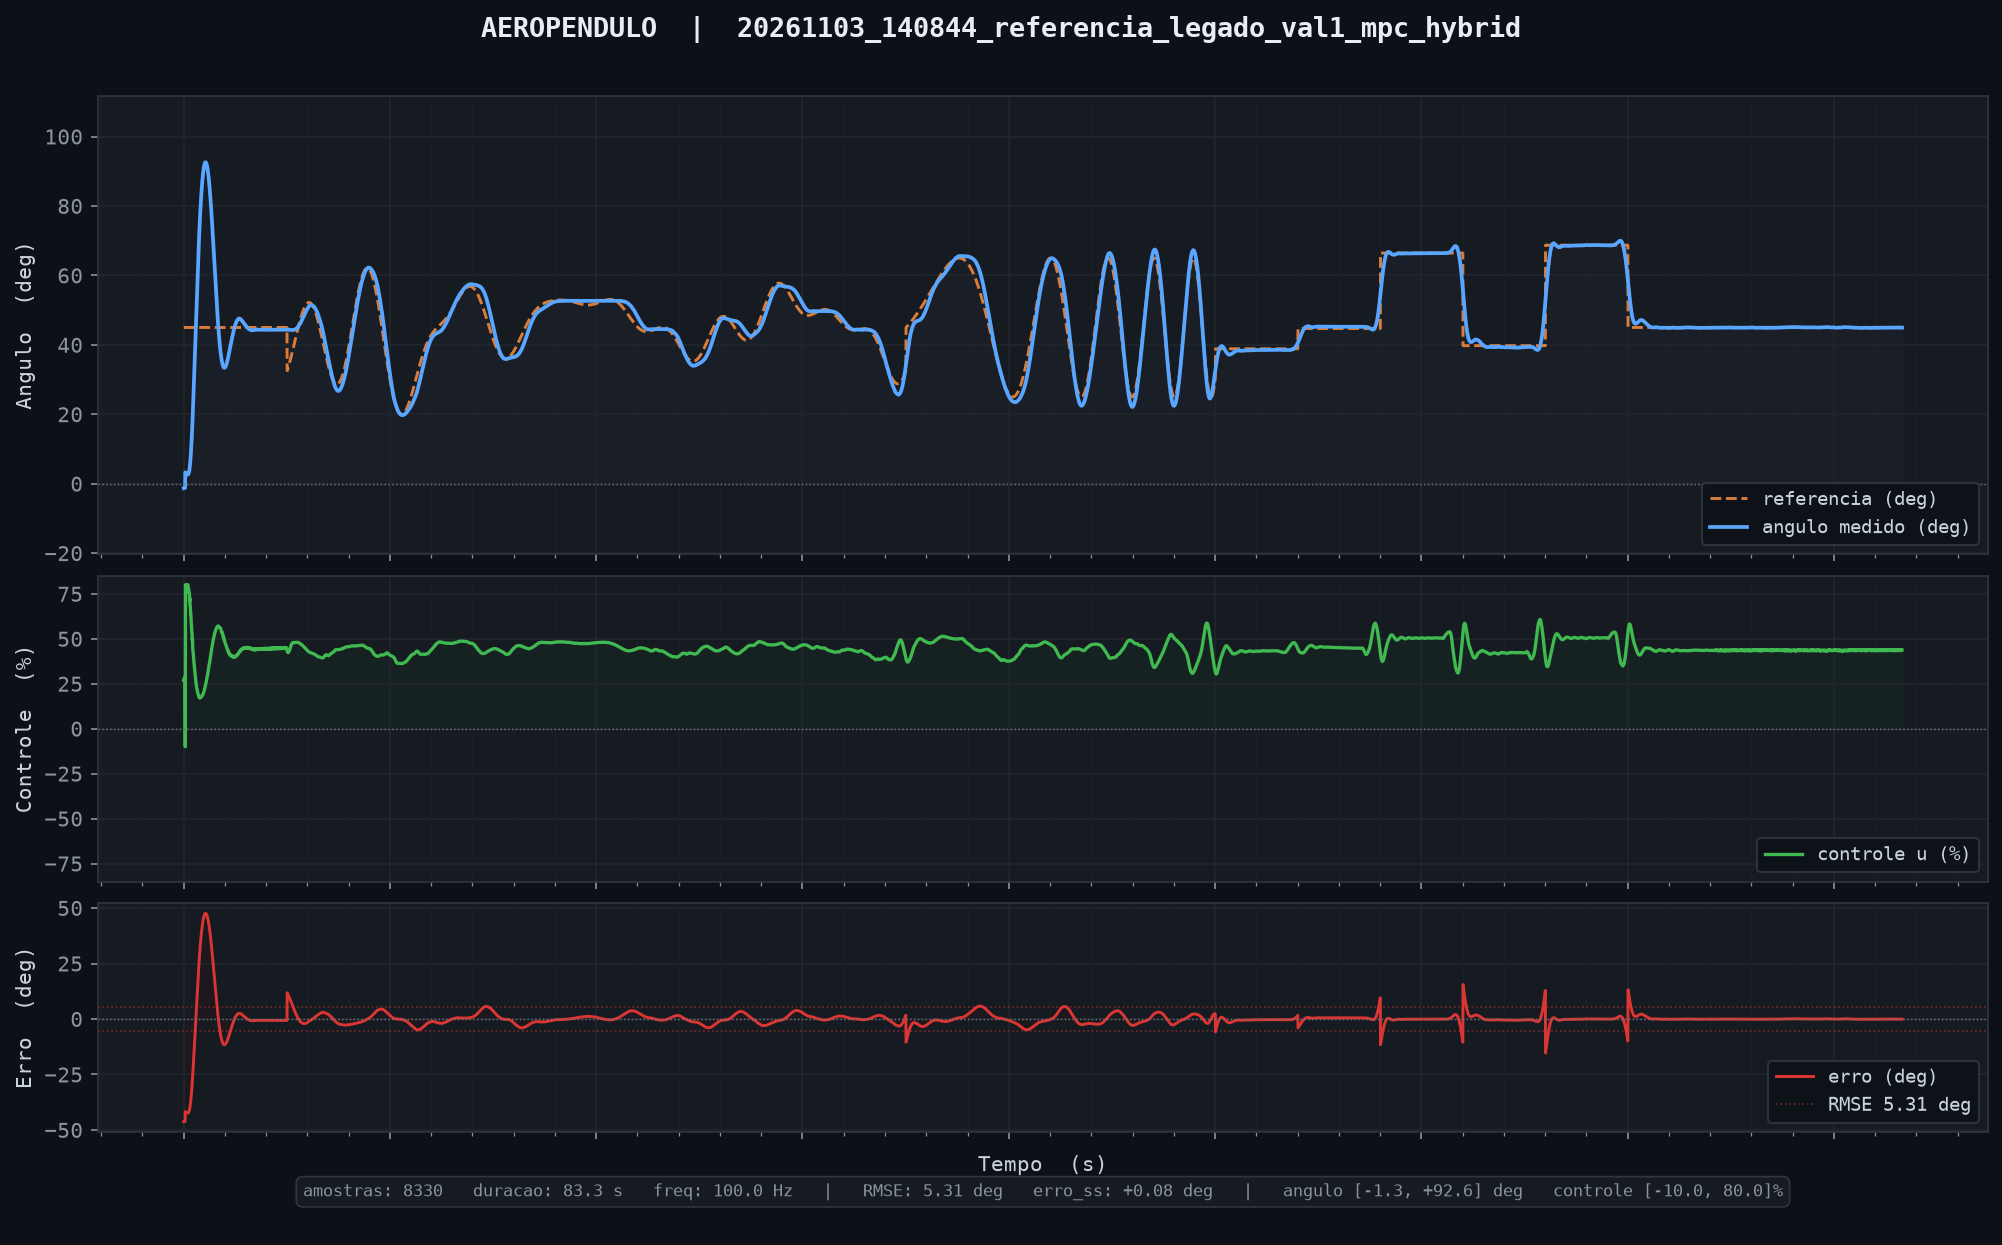

Source data for this figure (header and first rows):
tempo_ms, angulo_deg, u_pct, referencia, tempo_inf_ms
10, -1.30, 26.74, 45.00, 0.000
20, -1.28, 26.92, 45.00, 0.000
30, -1.29, 28.00, 45.00, 0.000
40, -1.24, 27.08, 45.00, 0.000
50, -1.23, 28.07, 45.00, 0.000
60, -1.23, 28.65, 45.00, 0.000
70, -1.24, 29.04, 45.00, 0.000
80, 3.29, -10.00, 45.00, 0.000
90, 3.18, 80.00, 45.00, 0.000
100, 3.11, 79.39, 45.00, 0.000
110, 3.05, 79.65, 45.00, 0.000
120, 3.00, 79.84, 45.00, 0.000
130, 2.93, 80.00, 45.00, 0.000
140, 2.86, 80.00, 45.00, 0.000
150, 2.80, 80.00, 45.00, 0.000
160, 2.75, 79.92, 45.00, 0.000
170, 2.71, 80.00, 45.00, 0.000
180, 2.68, 80.00, 45.00, 0.000
190, 2.65, 80.00, 45.00, 0.000
200, 2.63, 80.00, 45.00, 0.000
210, 2.62, 80.00, 45.00, 0.000
220, 2.68, 79.02, 45.00, 0.000
230, 2.76, 78.59, 45.00, 0.000
240, 2.89, 78.03, 45.00, 0.000
250, 3.09, 76.81, 45.00, 0.000
260, 3.36, 75.38, 45.00, 0.000
270, 3.63, 75.61, 45.00, 0.000
280, 3.92, 75.27, 45.00, 0.000
290, 4.43, 70.84, 45.00, 0.000
300, 4.85, 72.55, 45.00, 0.000
310, 5.48, 68.48, 45.00, 0.000
320, 6.11, 68.31, 45.00, 0.000
330, 6.81, 66.60, 45.00, 0.000
340, 7.65, 63.69, 45.00, 0.000
350, 8.48, 63.67, 45.00, 0.000
360, 9.44, 60.66, 45.00, 0.000
370, 10.48, 58.75, 45.00, 0.000
380, 11.56, 57.72, 45.00, 0.000
390, 12.76, 54.53, 45.00, 0.000
400, 13.96, 54.23, 45.00, 0.000
410, 15.28, 51.20, 45.00, 0.000
420, 16.68, 49.08, 45.00, 0.000
430, 18.01, 49.89, 45.00, 0.000
440, 19.53, 45.18, 45.00, 0.000
450, 21.12, 43.32, 45.00, 0.000
460, 22.68, 42.98, 45.00, 0.000
470, 24.29, 41.27, 45.00, 0.000
480, 25.93, 39.67, 45.00, 0.000
490, 27.61, 38.24, 45.00, 0.000
500, 29.31, 36.90, 45.00, 0.000
510, 31.02, 35.72, 45.00, 0.000
520, 32.77, 34.12, 45.00, 0.000
530, 34.53, 32.90, 45.00, 0.000
540, 36.29, 31.89, 45.00, 0.000
550, 38.06, 30.77, 45.00, 0.000
560, 39.84, 29.66, 45.00, 0.000
570, 41.64, 28.26, 45.00, 0.000
580, 43.41, 27.74, 45.00, 0.000
590, 45.18, 26.78, 45.00, 0.000
600, 46.96, 25.43, 45.00, 0.000
... 8,270 more rows
